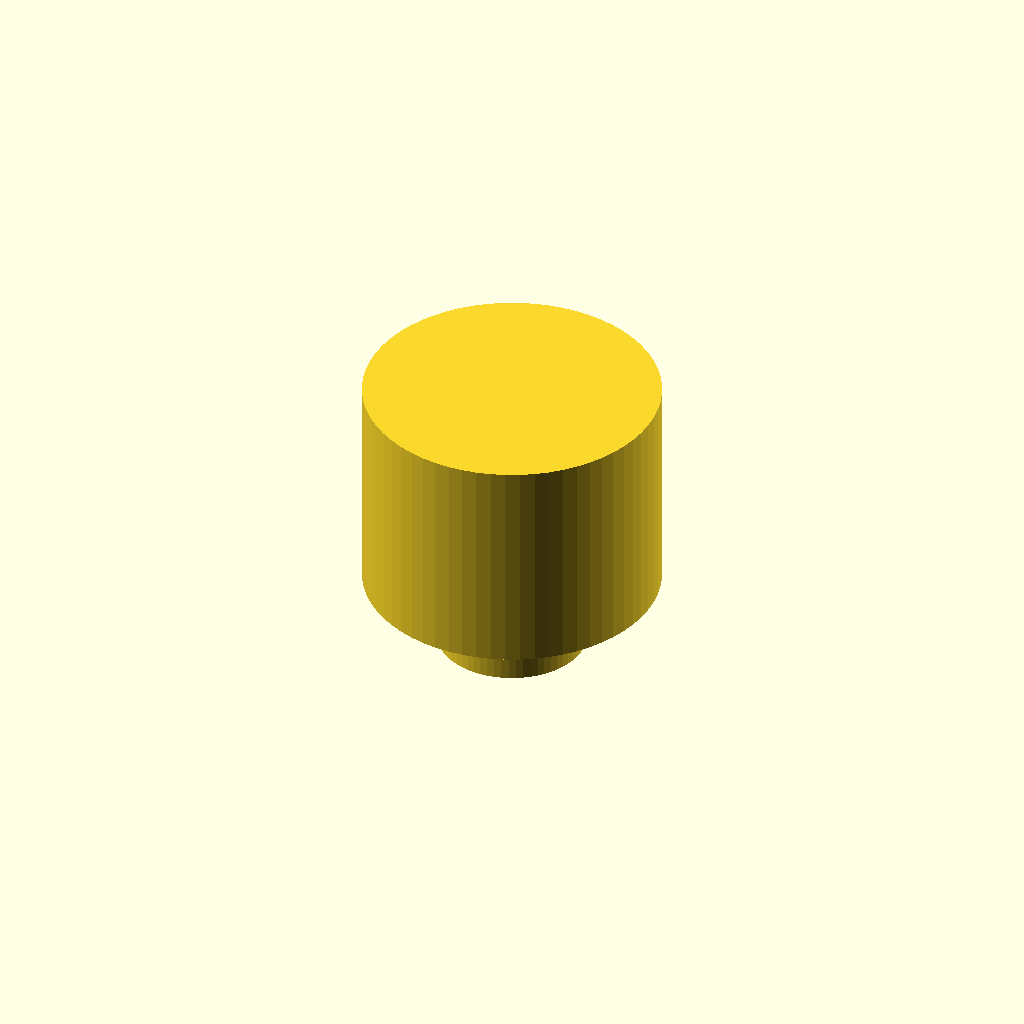
Cell 1: rendered with the file's own defaults.
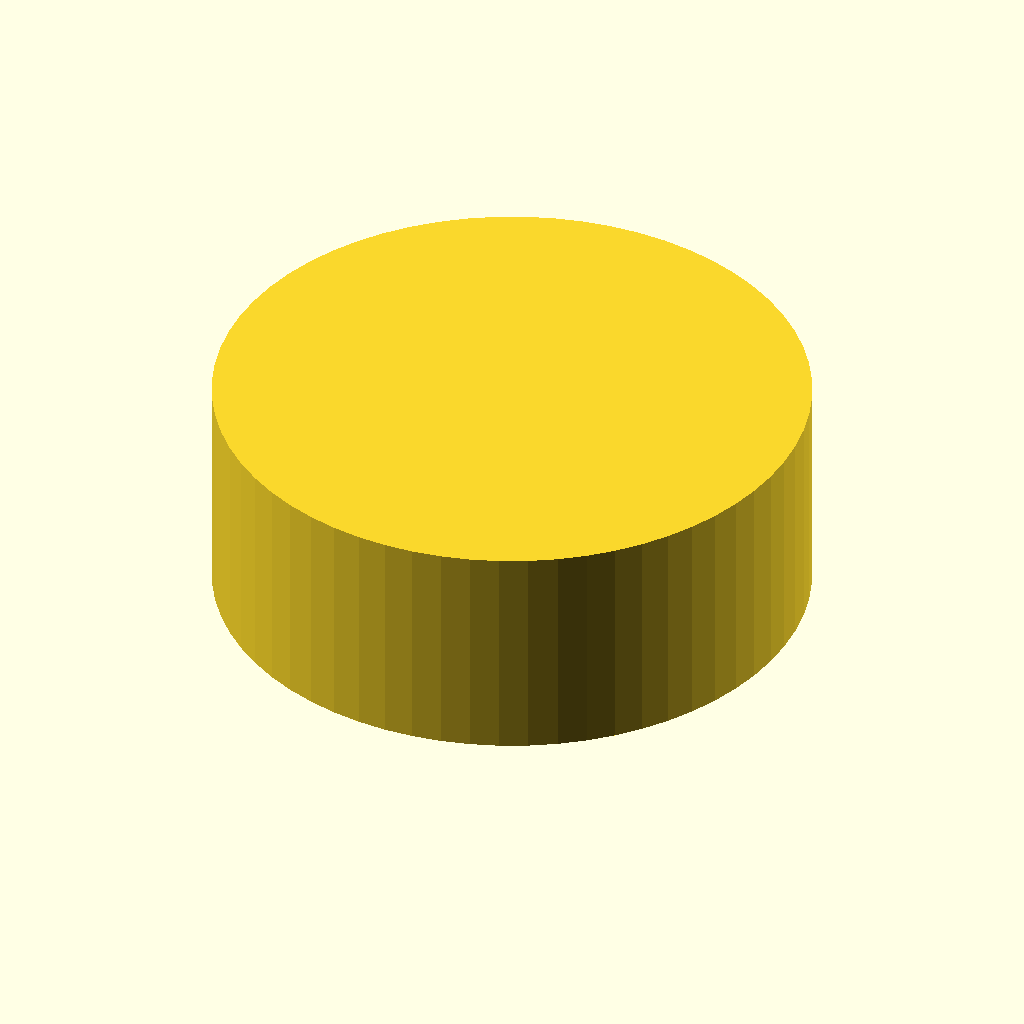
Cell 2: the same model with large_diameter = 80.
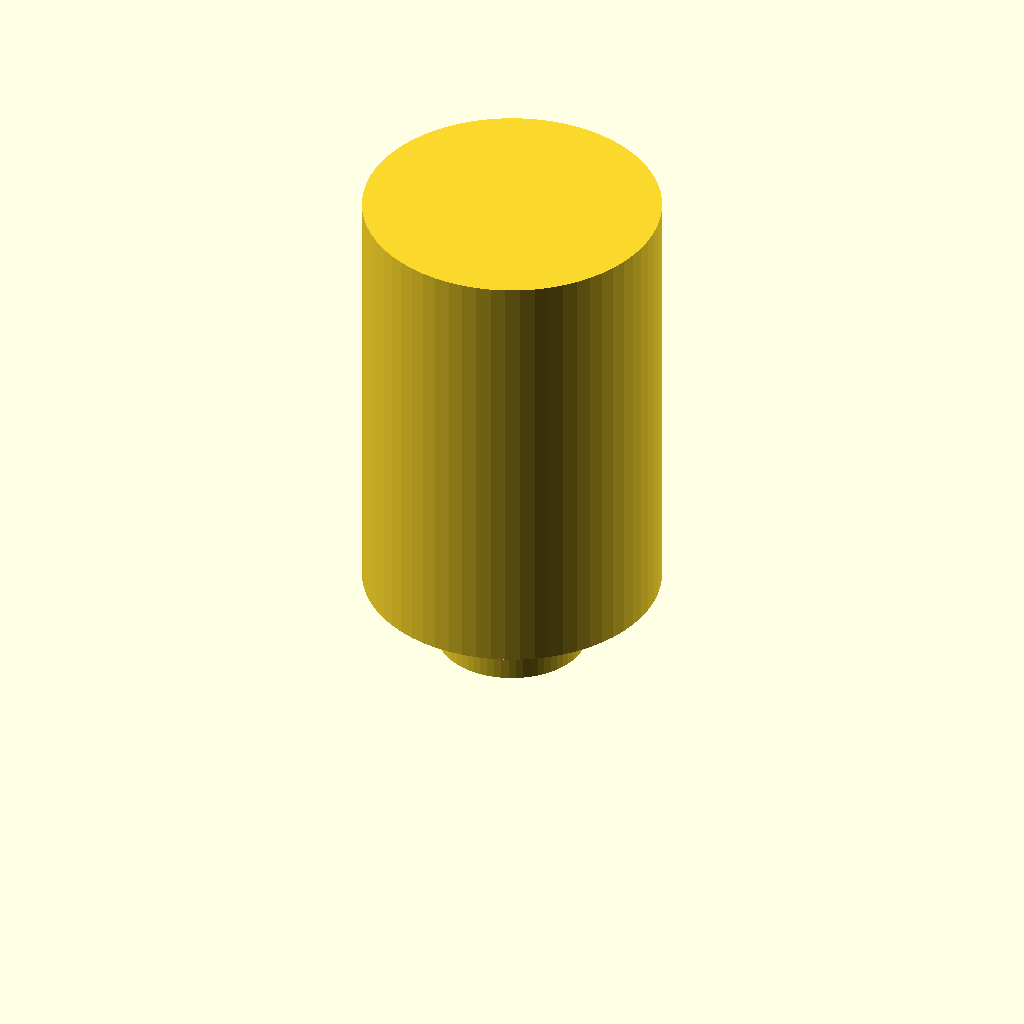
Cell 3 — large_height set to 60, the other parameters unchanged.
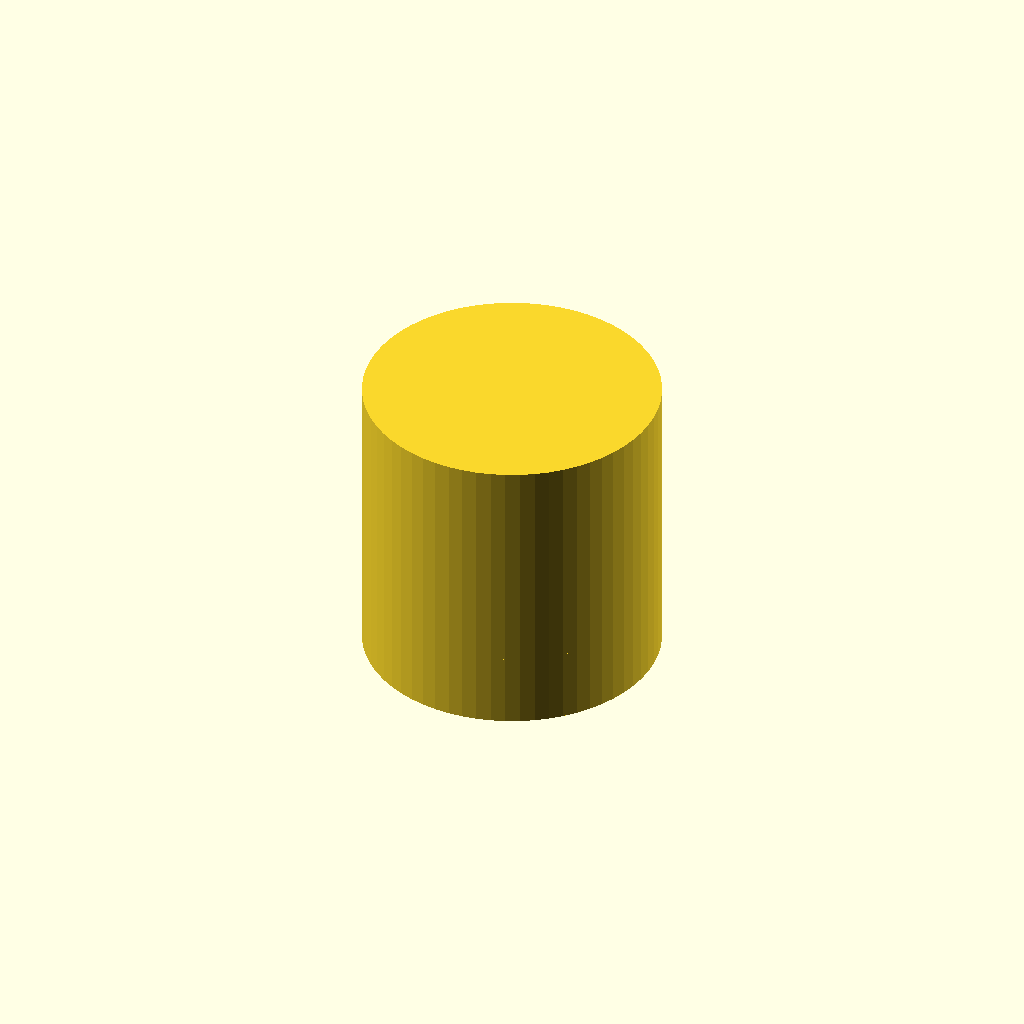
Cell 4: small_diameter = 40 (everything else at default).
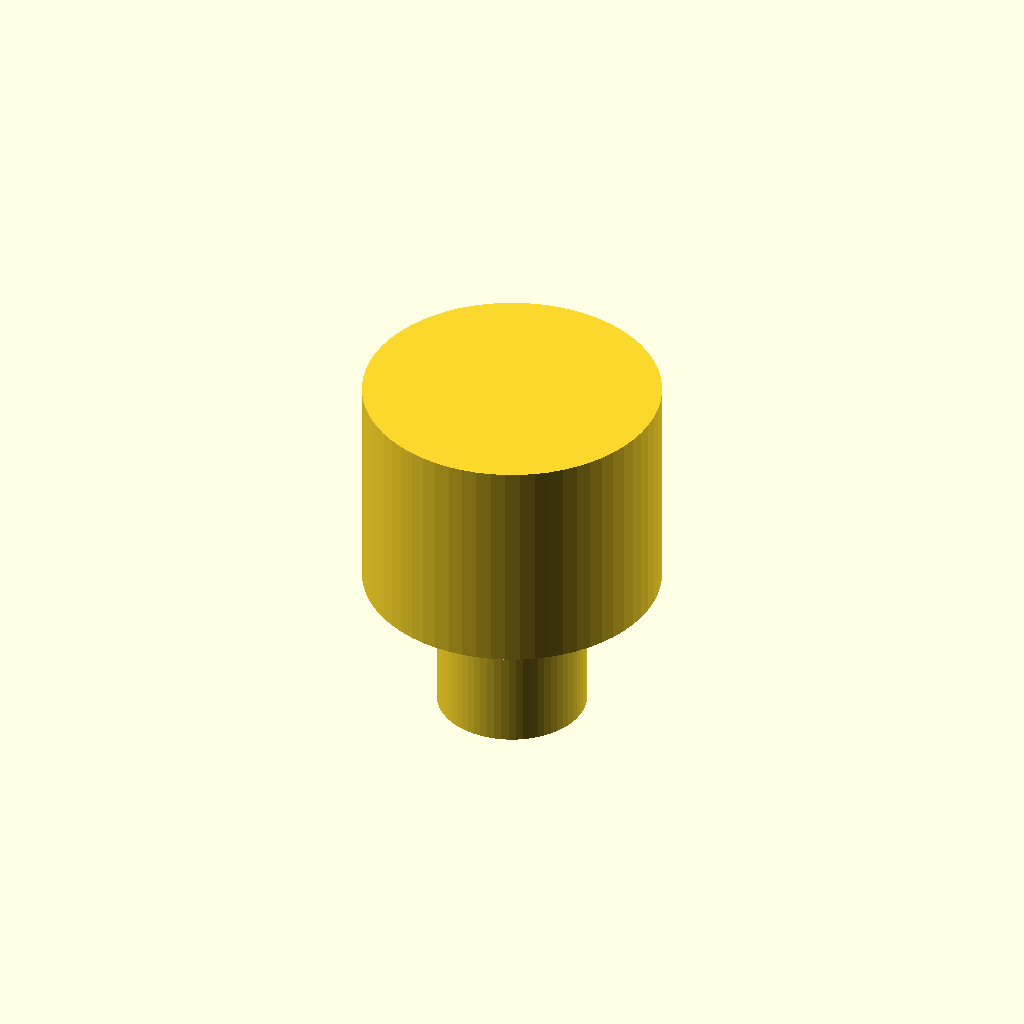
Cell 5: the same model with small_height = 20.
One fixed orthographic camera (rotation 55°, 0°, 25°; colour scheme Cornfield) for every cell.
Source of the model, WHUCAD_2798/0101/100001970/output_0/100001970.scad:

// Parameters
large_diameter = 40;
large_height = 30;

small_diameter = 20;
small_height = 10;

cavity_depth = 5;
cavity_diameter = 30;

module stepped_cylinder_shaft() {
    difference() {
        // Main body: large cylinder + small bottom cylinder
        union() {
            // Large top cylinder
            cylinder(h = large_height, d = large_diameter, $fn=64);
            
            // Small bottom cylinder
            translate([0, 0, -small_height])
                cylinder(h = small_height, d = small_diameter, $fn=64);
        }

        // Recessed cavity in the bottom of the large cylinder
        translate([0, 0, -cavity_depth])
            cylinder(h = cavity_depth, d = cavity_diameter, $fn=64);
    }
}

// Render the model
stepped_cylinder_shaft();
Customizer parameters (derived from the source; name, type, default, range or options):
large_diameter: number, default 40
large_height: number, default 30
small_diameter: number, default 20
small_height: number, default 10
cavity_depth: number, default 5
cavity_diameter: number, default 30
